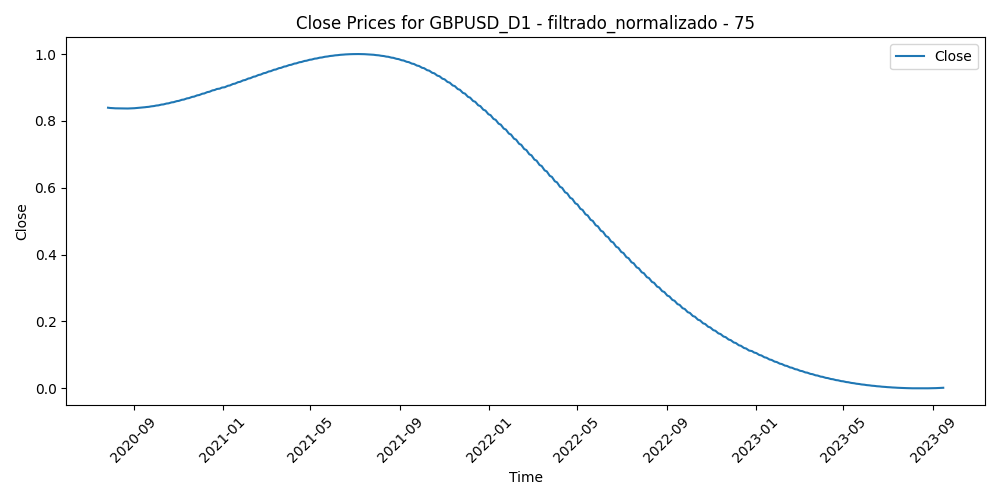

Values plotted in this chart, from the file beside it:
Time, Close, Volume, diferencia_media_75
2020-07-28, 0.8395, 0.5632, 0.1938
2020-07-29, 0.8392, 0.5503, 0.166
2020-07-30, 0.8389, 0.627, 0.1221
2020-07-31, 0.8387, 0.8074, 0.1309
2020-08-03, 0.8384, 0.6489, 0.139
2020-08-04, 0.8382, 0.5196, 0.1464
2020-08-05, 0.838, 0.5252, 0.1308
2020-08-06, 0.8378, 0.6818, 0.1222
2020-08-07, 0.8377, 0.6273, 0.1709
2020-08-10, 0.8375, 0.4035, 0.1643
2020-08-11, 0.8374, 0.5754, 0.1808
2020-08-12, 0.8373, 0.5862, 0.1921
2020-08-13, 0.8372, 0.4603, 0.1779
2020-08-14, 0.8371, 0.4231, 0.1732
2020-08-17, 0.8371, 0.3561, 0.1679
2020-08-18, 0.837, 0.4747, 0.108
2020-08-19, 0.837, 0.5778, 0.1805
2020-08-20, 0.837, 0.6566, 0.1303
2020-08-21, 0.8371, 0.6214, 0.1954
2020-08-24, 0.8371, 0.4325, 0.2129
2020-08-25, 0.8372, 0.4803, 0.176
2020-08-26, 0.8373, 0.435, 0.1531
2020-08-27, 0.8374, 0.7138, 0.1653
2020-08-28, 0.8375, 0.6668, 0.09956
2020-08-31, 0.8376, 0.503, 0.09962
2020-09-01, 0.8378, 0.6965, 0.09847
2020-09-02, 0.838, 0.6061, 0.1215
2020-09-03, 0.8381, 0.6779, 0.1625
2020-09-04, 0.8384, 0.6573, 0.1691
2020-09-07, 0.8386, 0.2976, 0.2319
2020-09-08, 0.8388, 0.6398, 0.3258
2020-09-09, 0.8391, 0.5621, 0.3219
2020-09-10, 0.8394, 0.6657, 0.4172
2020-09-11, 0.8397, 0.5287, 0.427
2020-09-14, 0.84, 0.4261, 0.405
2020-09-15, 0.8403, 0.4411, 0.3862
2020-09-16, 0.8406, 0.5976, 0.3505
2020-09-17, 0.841, 0.6947, 0.3501
2020-09-18, 0.8414, 0.5318, 0.3795
2020-09-21, 0.8418, 0.6024, 0.4287
2020-09-22, 0.8422, 0.6085, 0.4674
2020-09-23, 0.8426, 0.6037, 0.4723
2020-09-24, 0.843, 0.6413, 0.4645
2020-09-25, 0.8435, 0.501, 0.4663
2020-09-28, 0.844, 0.514, 0.4247
2020-09-29, 0.8444, 0.4874, 0.4163
2020-09-30, 0.8449, 0.5778, 0.3935
2020-10-01, 0.8454, 0.6259, 0.405
2020-10-02, 0.846, 0.7009, 0.3856
2020-10-05, 0.8465, 0.3891, 0.3657
2020-10-06, 0.8471, 0.5159, 0.4208
2020-10-07, 0.8476, 0.4828, 0.4024
2020-10-08, 0.8482, 0.4184, 0.3978
2020-10-09, 0.8488, 0.3758, 0.3483
2020-10-12, 0.8494, 0.295, 0.344
2020-10-13, 0.85, 0.4713, 0.4108
2020-10-14, 0.8506, 0.4643, 0.377
2020-10-15, 0.8513, 0.5098, 0.4324
2020-10-16, 0.8519, 0.5127, 0.4322
2020-10-19, 0.8526, 0.452, 0.4156
... 756 more rows
